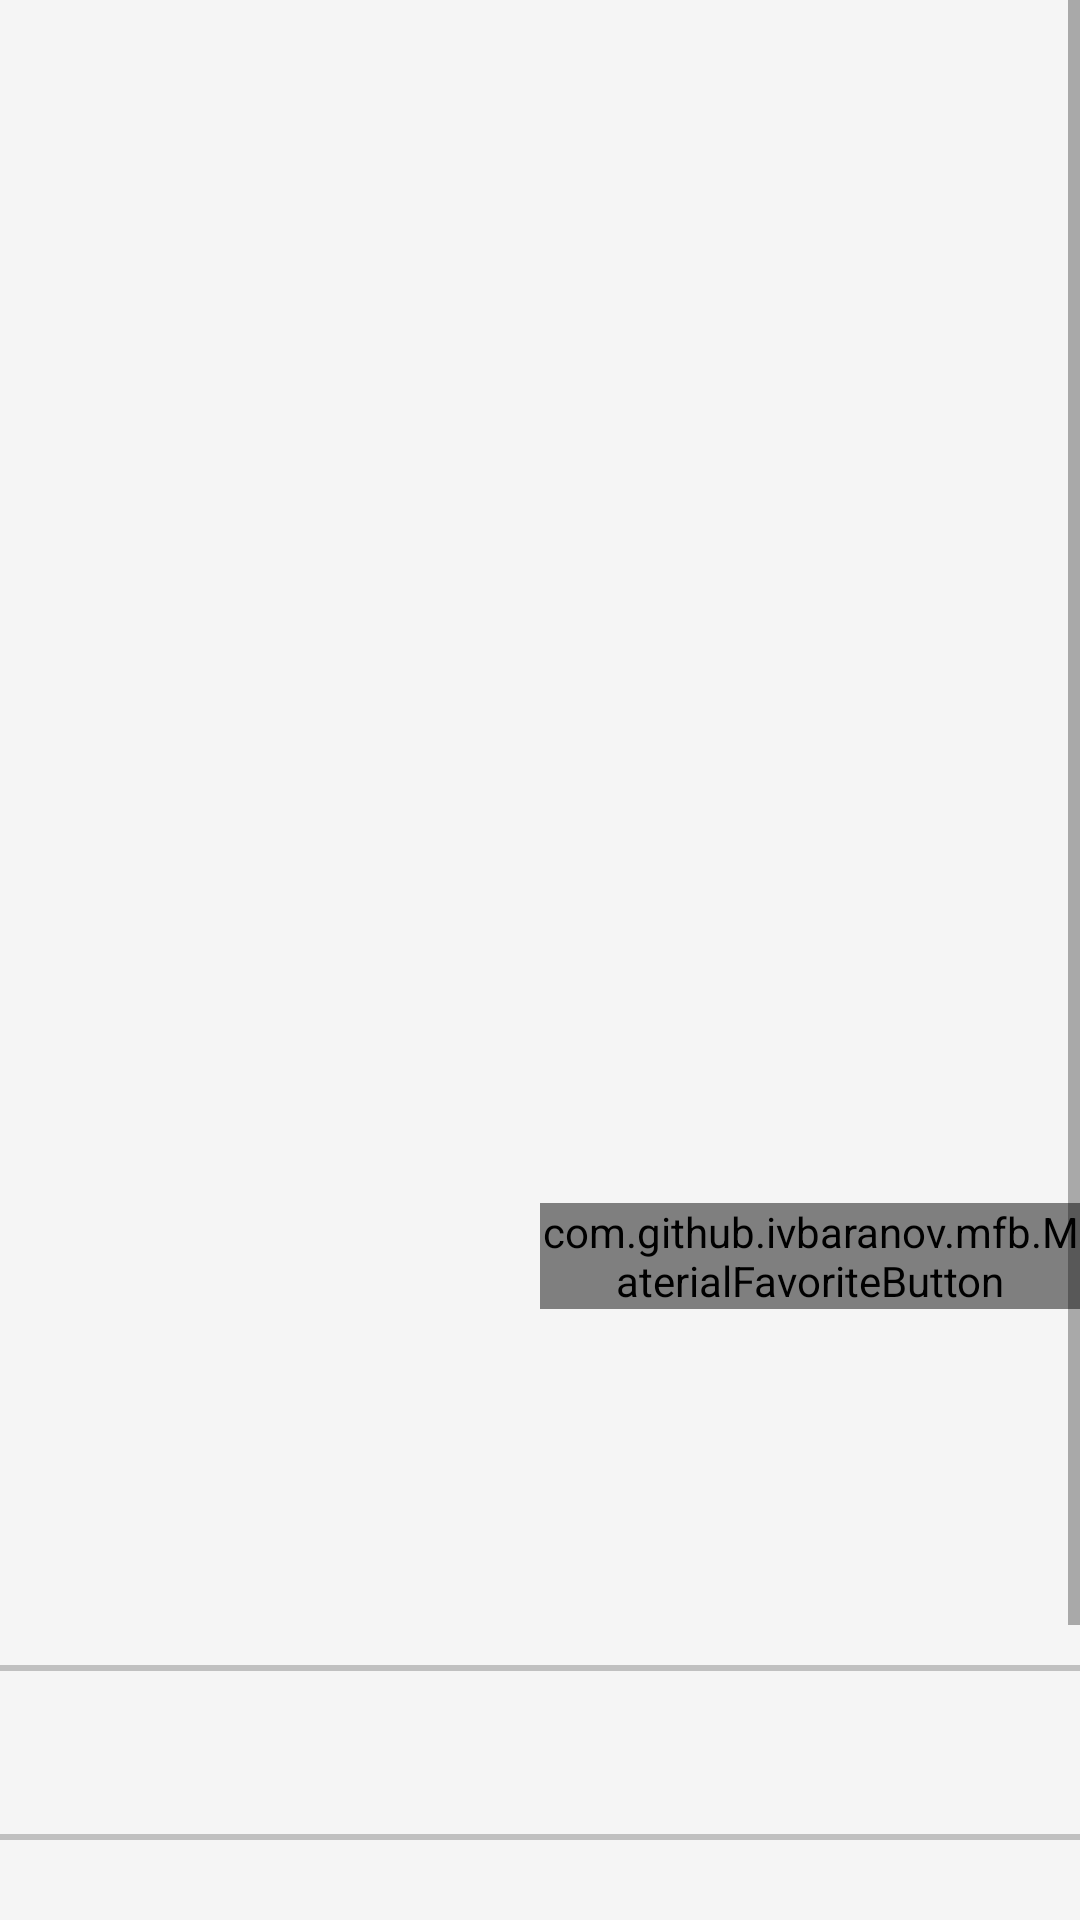

This screen was rendered from an Android layout file. Write that file and the resources it references.
<!-- AndroidManifest.xml: application theme AppTheme -->
<!-- res/layout/fragment_detail.xml -->
<ScrollView xmlns:android="http://schemas.android.com/apk/res/android"
            xmlns:tools="http://schemas.android.com/tools"
            android:layout_width="match_parent"
            android:layout_height="match_parent"
            xmlns:app="http://schemas.android.com/apk/res-auto"
            android:layout_centerHorizontal="true"
            android:scrollbarStyle="insideOverlay"
            tools:context="us.areaz.popularmovies.MovieDetailActivity$MovieDetailActivityFragment">

    <RelativeLayout
            android:id="@+id/detail_relative_layout"
            android:layout_width="fill_parent"
            android:layout_height="fill_parent">

        <ImageView
            android:id="@+id/detailed_movie_backdrop_view"
            android:layout_width="match_parent"
            android:layout_height="300dp"
            android:layout_alignParentTop="true"/>

        <ImageView
            android:id="@+id/detailed_movie_poster_view"
            android:layout_width="150dp"
            android:layout_height="225dp"
            android:layout_margin="15dp"
            android:layout_below="@id/detailed_movie_backdrop_view"
            android:layout_alignParentLeft="true"/>

        <TextView android:id="@+id/detailed_movie_title"
                  android:textSize="30dp"
                  android:layout_marginTop="15dp"
                  android:layout_marginRight="15dp"
                  android:layout_width="wrap_content"
                  android:layout_height="wrap_content"
                  android:layout_below="@id/detailed_movie_backdrop_view"
                  android:layout_toRightOf="@id/detailed_movie_poster_view"/>

        <TextView android:id="@+id/detailed_movie_rating"
                  android:textSize="15dp"
                  android:layout_marginRight="18dp"
                  android:layout_width="wrap_content"
                  android:layout_height="wrap_content"
                  android:layout_below="@id/detailed_movie_title"
                  android:layout_toRightOf="@id/detailed_movie_poster_view"/>

        <TextView android:id="@+id/detailed_movie_release_date"
                  android:textSize="15dp"
                  android:layout_marginTop="5dp"
                  android:layout_marginRight="18dp"
                  android:layout_width="wrap_content"
                  android:layout_height="wrap_content"
                  android:layout_below="@id/detailed_movie_rating"
                  android:layout_toRightOf="@id/detailed_movie_poster_view"/>

        <com.github.ivbaranov.mfb.MaterialFavoriteButton
            app:mfb_animate_favorite="false"
            android:id="@+id/detailed_favorite_button"
            android:layout_width="wrap_content"
            android:layout_height="wrap_content"
            app:mfb_padding="5"
            android:layout_below="@id/detailed_movie_release_date"
            android:layout_toRightOf="@id/detailed_movie_poster_view"/>

        <View    android:id="@+id/detailed_movie_line"
                 android:layout_width="fill_parent"
                 android:layout_height="2dp"
                 android:background="#c0c0c0"
                 android:layout_below="@id/detailed_movie_poster_view"/>

        <TextView android:id="@+id/detailed_movie_overview"
                  android:textSize="18dp"
                  android:layout_margin="15dp"
                  android:layout_width="wrap_content"
                  android:layout_height="wrap_content"
                  android:layout_below="@id/detailed_movie_line"/>

        <View    android:id="@+id/detailed_movie_line_below_overview"
                 android:layout_width="fill_parent"
                 android:layout_height="2dp"
                 android:background="#c0c0c0"
                 android:layout_below="@id/detailed_movie_overview"/>

        <TextView android:id="@+id/detailed_movie_trailer_title"
                  android:textSize="30dp"
                  android:layout_margin="15dp"
                  android:layout_width="wrap_content"
                  android:layout_height="wrap_content"
                  android:layout_below="@id/detailed_movie_line_below_overview"/>
        <LinearLayout
            android:id="@+id/detailed_movie_trailer_list"
            android:orientation="vertical"
            android:layout_width="wrap_content"
            android:layout_height="wrap_content"
            android:layout_below="@id/detailed_movie_trailer_title"></LinearLayout>

        <View    android:id="@+id/detailed_movie_line_below_trailers"
                 android:layout_width="fill_parent"
                 android:layout_height="2dp"
                 android:background="#c0c0c0"
                 android:layout_below="@id/detailed_movie_trailer_list"/>

        <TextView android:id="@+id/detailed_movie_reviews_title"
                  android:textSize="30dp"
                  android:layout_margin="15dp"
                  android:layout_width="wrap_content"
                  android:layout_height="wrap_content"
                  android:layout_below="@id/detailed_movie_line_below_trailers"/>

        <LinearLayout
            android:id="@+id/detailed_movie_reviews_list"
            android:orientation="vertical"
            android:layout_width="wrap_content"
            android:layout_height="wrap_content"
            android:layout_below="@id/detailed_movie_reviews_title"></LinearLayout>


    </RelativeLayout>
</ScrollView>
<!-- resources referenced by this layout -->
<resources>
  <style name="AppTheme" parent="android:Theme.Material.Light">
          <item name="android:colorPrimary">@color/colorPrimary</item>
          <item name="android:colorPrimaryDark">@color/colorPrimaryDark</item>
          <item name="android:colorAccent">@color/colorAccent</item>
          <item name="android:windowBackground">@color/lightColorPrimary</item>
      </style>
  <color name="colorPrimary">#9E9E9E</color>
  <color name="colorPrimaryDark">#616161</color>
  <color name="colorAccent">#795548</color>
  <color name="lightColorPrimary">#F5F5F5</color>
</resources>
